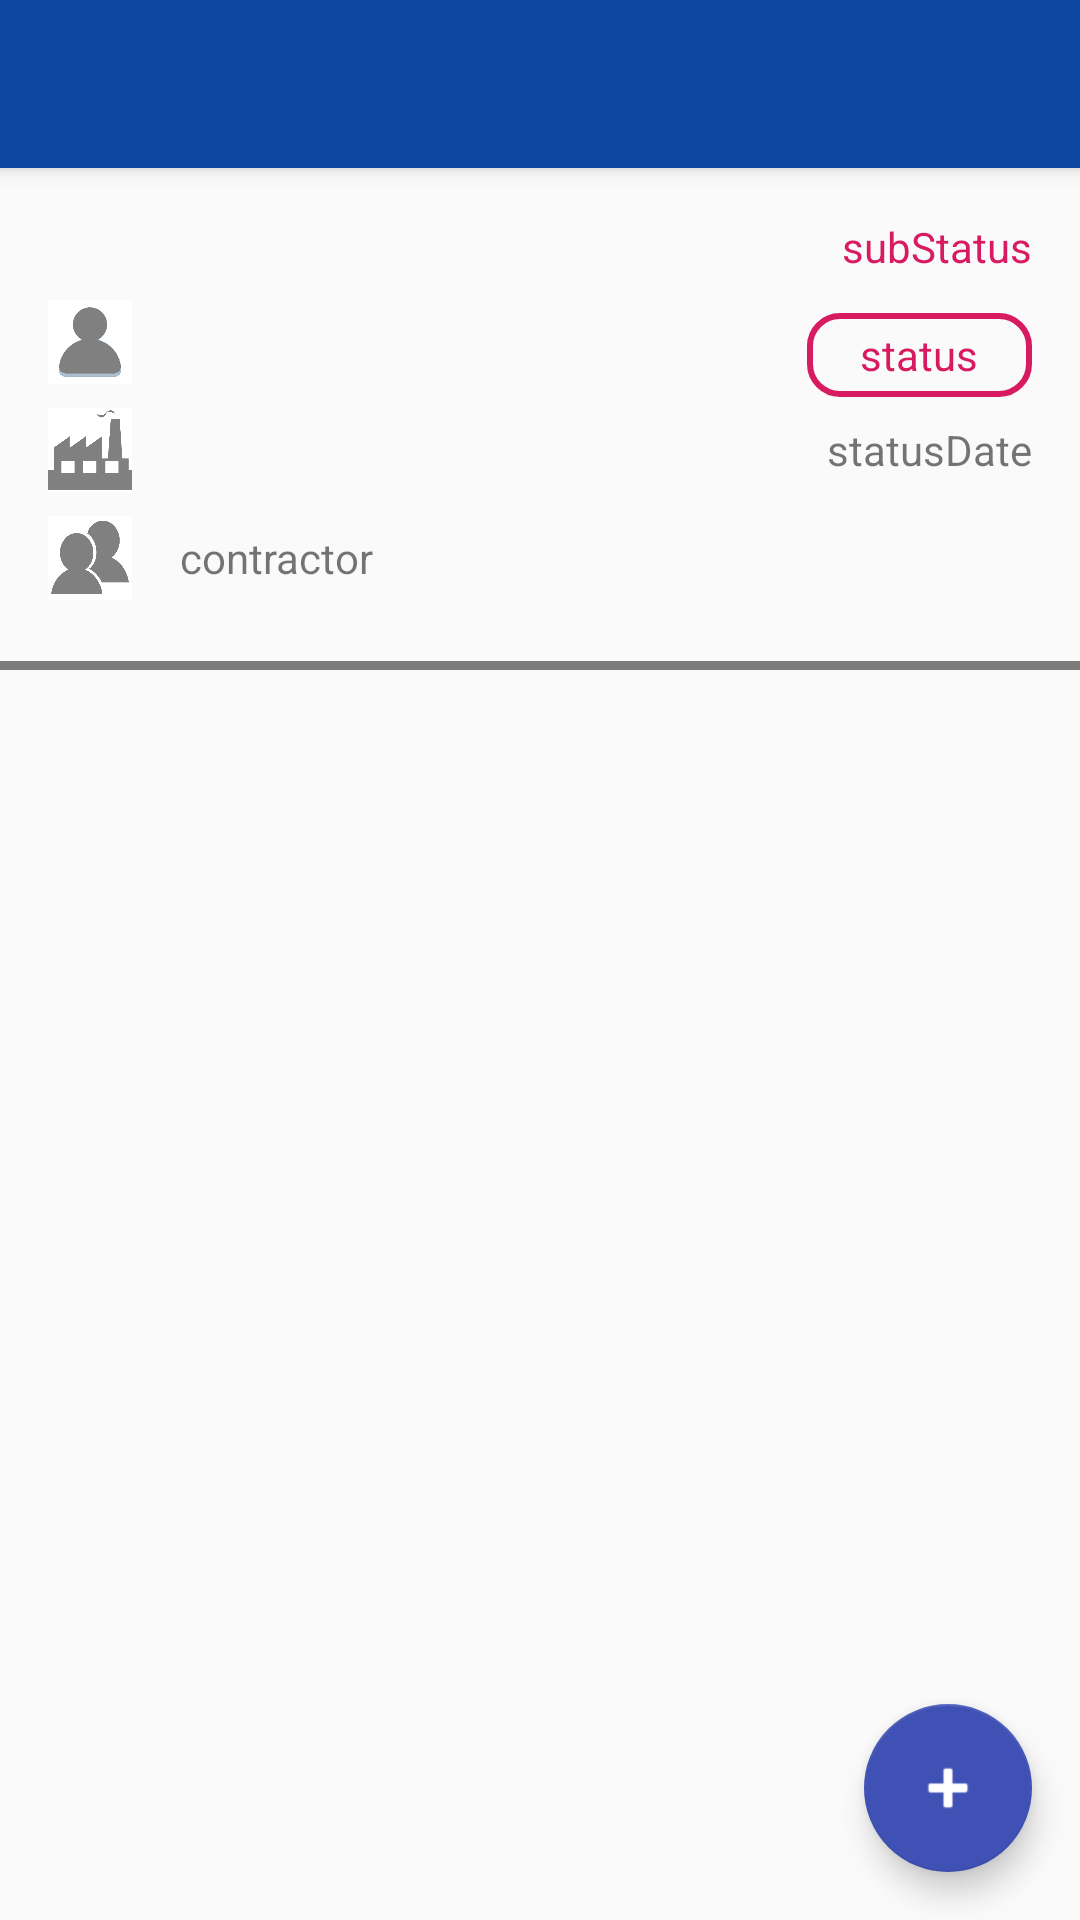

Android layout source for this screen:
<!-- AndroidManifest.xml: application theme AppThemeLightBridge -->
<!-- res/layout/activity_main2_list_findings.xml -->
<?xml version="1.0" encoding="utf-8"?>
<androidx.constraintlayout.widget.ConstraintLayout xmlns:android="http://schemas.android.com/apk/res/android"
    xmlns:app="http://schemas.android.com/apk/res-auto"
    xmlns:tools="http://schemas.android.com/tools"
    android:layout_width="match_parent"
    android:layout_height="match_parent"
    tools:context="com.example.presentation.ui.activities.Main2ListFindingsActivity">

    <androidx.appcompat.widget.Toolbar
        android:id="@+id/my_toolbar"
        android:layout_width="0dp"
        android:layout_height="?attr/actionBarSize"
        android:background="?attr/colorPrimary"
        android:elevation="4dp"
        android:theme="@style/ThemeOverlay.AppCompat.Dark.ActionBar"
        app:layout_constraintEnd_toEndOf="parent"
        app:layout_constraintStart_toStartOf="parent"
        app:layout_constraintTop_toTopOf="parent"
        app:popupTheme="@style/ThemeOverlay.AppCompat.Light" />


    <androidx.constraintlayout.widget.ConstraintLayout
        android:id="@+id/constraintLayout"
        android:layout_width="0dp"
        android:layout_height="wrap_content"
        android:onClick="onHeaderClicked"
        app:layout_constraintEnd_toEndOf="parent"
        app:layout_constraintHorizontal_bias="0.5"
        app:layout_constraintStart_toStartOf="parent"
        app:layout_constraintTop_toBottomOf="@+id/my_toolbar">

        <TextView
            android:id="@+id/tv_subStatus"
            android:layout_width="0dp"
            android:layout_height="28dp"

            android:layout_marginEnd="16dp"
            android:gravity="center"
            android:text="subStatus"
            android:textColor="@color/colorAccent"
            app:layout_constraintBottom_toBottomOf="@+id/tv_project"
            app:layout_constraintEnd_toEndOf="parent" />

        <TextView
            android:id="@+id/tv_position"
            android:layout_width="0dp"
            android:layout_height="28dp"
            android:layout_marginStart="16dp"
            android:layout_marginTop="8dp"
            android:text="9999"
            android:textColor="@color/background"
            app:layout_constraintStart_toStartOf="parent"
            app:layout_constraintTop_toTopOf="parent" />


        <TextView
            android:id="@+id/tv_project"
            android:layout_width="0dp"
            android:layout_height="wrap_content"
            android:layout_marginTop="8dp"
            android:layout_marginEnd="32dp"
            android:ems="10"
            android:textSize="24sp"
            android:textStyle="bold"
            app:layout_constraintEnd_toStartOf="@+id/tv_subStatus"
            app:layout_constraintStart_toStartOf="@+id/tv_inspector"
            app:layout_constraintTop_toTopOf="parent" />

        <TextView
            android:id="@+id/tv_inspector"
            android:layout_width="wrap_content"
            android:layout_height="28dp"
            android:layout_marginStart="16dp"
            android:layout_marginTop="8dp"
            android:ems="10"
            app:layout_constraintStart_toEndOf="@+id/ic_user"
            app:layout_constraintTop_toBottomOf="@+id/tv_project" />

        <TextView
            android:id="@+id/tv_site"
            android:layout_width="wrap_content"
            android:layout_height="28dp"
            android:layout_marginStart="16dp"
            android:layout_marginTop="8dp"
            android:ems="10"
            app:layout_constraintStart_toEndOf="@+id/ic_factory"
            app:layout_constraintTop_toBottomOf="@+id/tv_inspector" />

        <TextView
            android:id="@+id/tv_contractor"
            android:layout_width="wrap_content"
            android:layout_height="28dp"
            android:layout_marginStart="16dp"
            android:layout_marginTop="8dp"
            android:text="contractor"
            app:layout_constraintStart_toEndOf="@+id/ic_contractor"
            app:layout_constraintTop_toBottomOf="@+id/tv_site" />

        <TextView
            android:id="@+id/tv_status"
            android:layout_width="75dp"
            android:layout_height="28dp"
            android:layout_marginTop="8dp"
            android:layout_marginEnd="16dp"
            android:background="@drawable/textview_border_accent"

            android:gravity="center"
            android:text="status"
            android:textColor="@color/colorAccent"
            app:layout_constraintEnd_toEndOf="parent"
            app:layout_constraintTop_toBottomOf="@+id/tv_project" />

        <TextView
            android:id="@+id/tv_statusDate"
            android:layout_width="wrap_content"
            android:layout_height="28dp"
            android:layout_marginTop="8dp"
            android:layout_marginEnd="16dp"
            android:text="statusDate"
            app:layout_constraintEnd_toEndOf="parent"
            app:layout_constraintTop_toBottomOf="@+id/tv_status" />

        <ImageView
            android:id="@+id/ic_user"
            android:layout_width="28dp"
            android:layout_height="28dp"
            android:layout_marginStart="16dp"
            android:layout_marginTop="8dp"
            android:background="@drawable/ic_user"
            android:backgroundTint="@color/gray"
            android:backgroundTintMode="add"
            app:layout_constraintStart_toStartOf="parent"
            app:layout_constraintTop_toBottomOf="@+id/tv_position" />

        <ImageView
            android:id="@+id/ic_factory"
            android:layout_width="28dp"
            android:layout_height="28dp"
            android:layout_marginStart="16dp"
            android:layout_marginTop="8dp"
            android:background="@drawable/ic_factory"
            android:backgroundTint="@color/gray"
            android:backgroundTintMode="add"
            app:layout_constraintStart_toStartOf="parent"
            app:layout_constraintTop_toBottomOf="@+id/ic_user" />

        <ImageView
            android:id="@+id/ic_contractor"
            android:layout_width="28dp"
            android:layout_height="28dp"
            android:layout_marginStart="16dp"
            android:layout_marginTop="8dp"
            android:background="@drawable/ic_group"
            android:backgroundTint="@color/gray"
            android:backgroundTintMode="add"
            app:layout_constraintStart_toStartOf="parent"
            app:layout_constraintTop_toBottomOf="@+id/ic_factory" />


        <TextView
            android:id="@+id/tv_bottomLine"
            android:layout_width="0dp"
            android:layout_height="3dp"
            android:layout_marginTop="16dp"
            android:background="@android:drawable/screen_background_dark_transparent"
            app:layout_constraintEnd_toEndOf="parent"
            app:layout_constraintStart_toStartOf="parent"
            app:layout_constraintTop_toBottomOf="@+id/tv_contractor" />


    </androidx.constraintlayout.widget.ConstraintLayout>

    <androidx.recyclerview.widget.RecyclerView
        android:id="@+id/rvFindings"
        android:layout_width="0dp"
        android:layout_height="0dp"
        app:layout_constraintBottom_toBottomOf="parent"
        app:layout_constraintEnd_toEndOf="parent"
        app:layout_constraintStart_toStartOf="parent"
        app:layout_constraintTop_toBottomOf="@+id/constraintLayout"
        tools:itemCount="14"
        tools:listitem="@layout/recycler_view_item">

    </androidx.recyclerview.widget.RecyclerView>

    <com.google.android.material.floatingactionbutton.FloatingActionButton
        android:id="@+id/floatingActionButton"
        android:layout_width="wrap_content"
        android:layout_height="wrap_content"
        android:layout_marginEnd="16dp"
        android:layout_marginBottom="16dp"
        android:clickable="true"
        android:focusable="true"
        android:onClick="onAddClicked"
        android:tint="#FFFFFF"

        app:backgroundTint="@color/colorAccentOff"
        app:fabSize="auto"
        app:layout_constraintBottom_toBottomOf="parent"
        app:layout_constraintEnd_toEndOf="parent"

        app:rippleColor="#FFFFFF"
        app:srcCompat="@android:drawable/ic_input_add" />
    
    


</androidx.constraintlayout.widget.ConstraintLayout>
<!-- resources referenced by this layout -->
<resources>
  <color name="background">#FAFAFA</color>
  <color name="colorAccent">#D81B60</color>
  <color name="colorAccentOff">#3F51B5</color>
  <color name="gray">#808080</color>
  <!-- drawable ic_factory: png bitmap (drawable, 1893 bytes) -->
  <!-- drawable ic_group: png bitmap (drawable, 2845 bytes) -->
  <!-- drawable ic_user: png bitmap (drawable, 5178 bytes) -->
  <!-- drawable textview_border_accent (drawable) -->
  <shape xmlns:android="http://schemas.android.com/apk/res/android"
      android:shape="rectangle">
  
      <corners android:radius="10dp" />
  
    
  
      <stroke android:width="2dp"
      android:color="@color/colorAccent"
      />
  
  </shape>
  <style name="AppThemeLightBridge" parent="Theme.MaterialComponents.Light.NoActionBar.Bridge">
  
  
          
  
          
          <item name="colorPrimary">@color/colorPrimary</item>
          <item name="colorPrimaryVariant">#000000</item>
          <item name="colorPrimaryDark">@color/colorPrimaryDark</item>
          <item name="colorOnPrimary">#FFFFFF</item>
  
          <item name="colorAccent">@color/colorAccent</item>
  
          <item name="colorSecondary">#2962FF</item>
          <item name="colorSecondaryVariant">#0039CB</item>
          <item name="colorOnSecondary">#FFFFFF</item>
  
          <item name="colorError">#F44336</item>
          <item name="colorOnError">#FFFFFF</item>
  
          <item name="colorSurface">#FFFFFF</item>
          <item name="colorOnSurface">#212121</item>
  
          <item name="android:colorBackground">@color/background</item>
          <item name="colorOnBackground">#212121</item>
  
      </style>
  <color name="colorPrimary">#0d47a1</color>
  <color name="colorPrimaryDark">#002171</color>
</resources>
